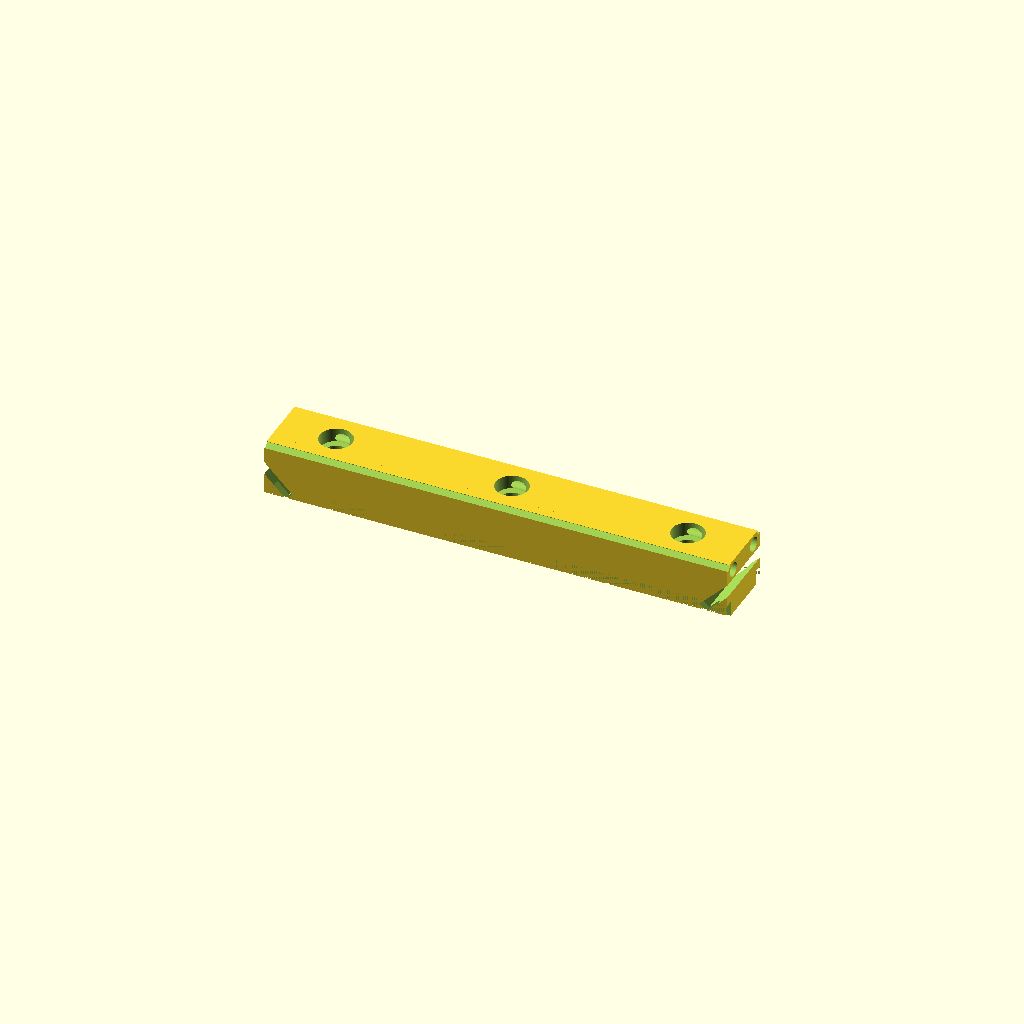
Cell 1: rendered with the file's own defaults.
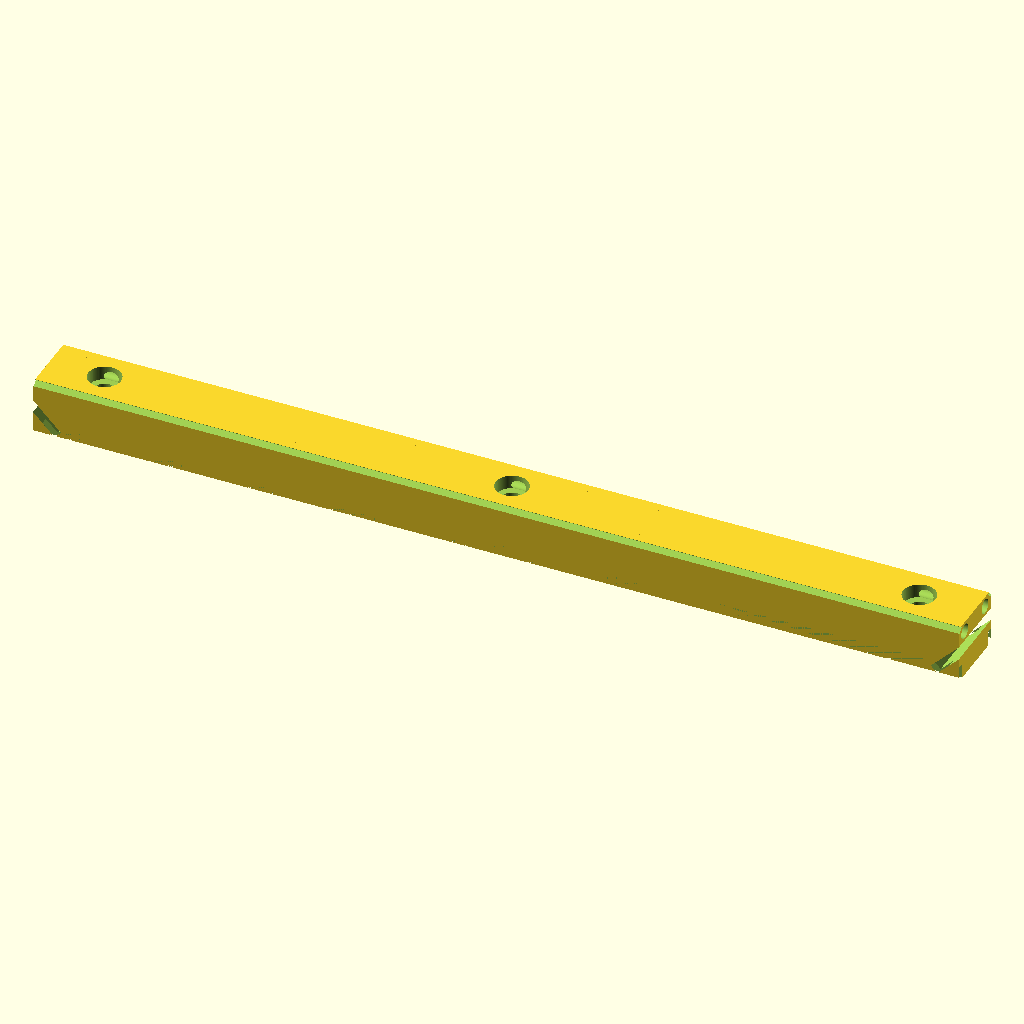
Cell 2: rail_L = 200 (everything else at default).
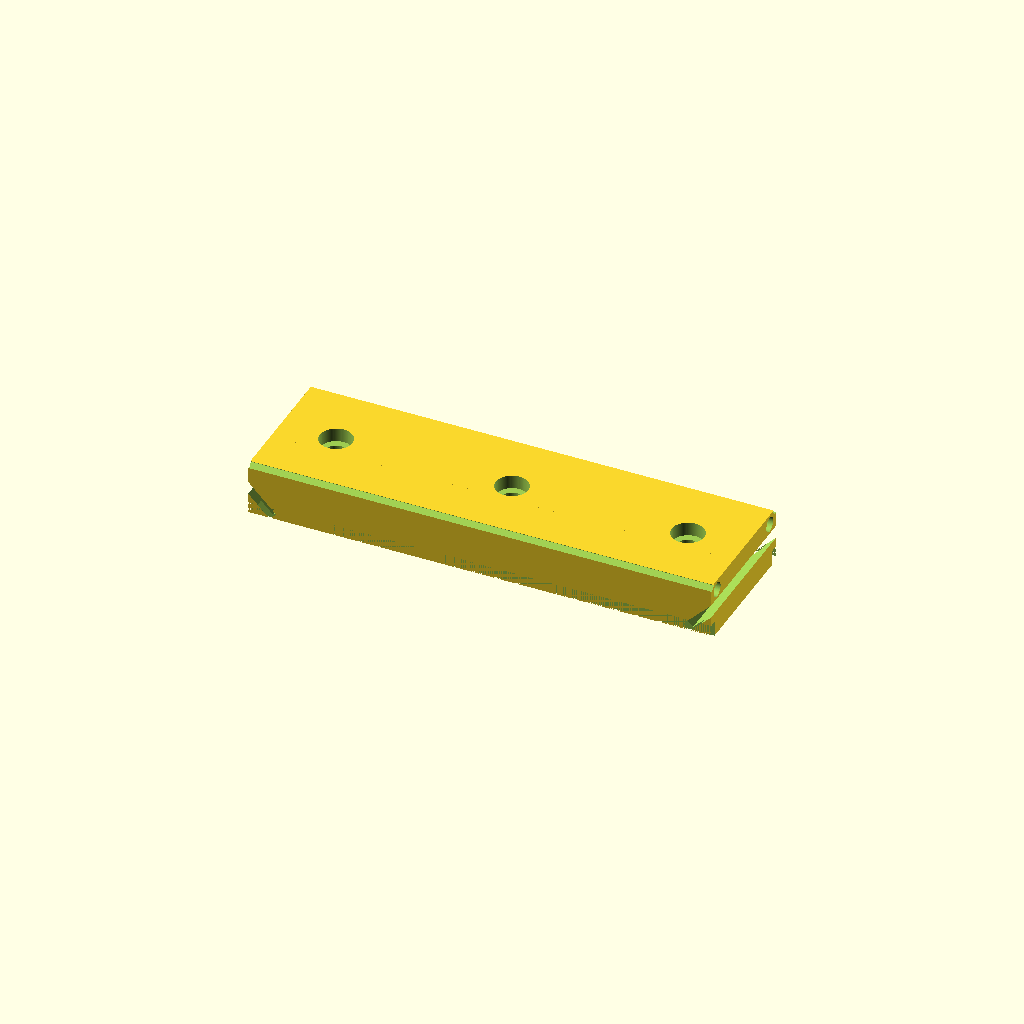
Cell 3: the same model with rail_W = 30.
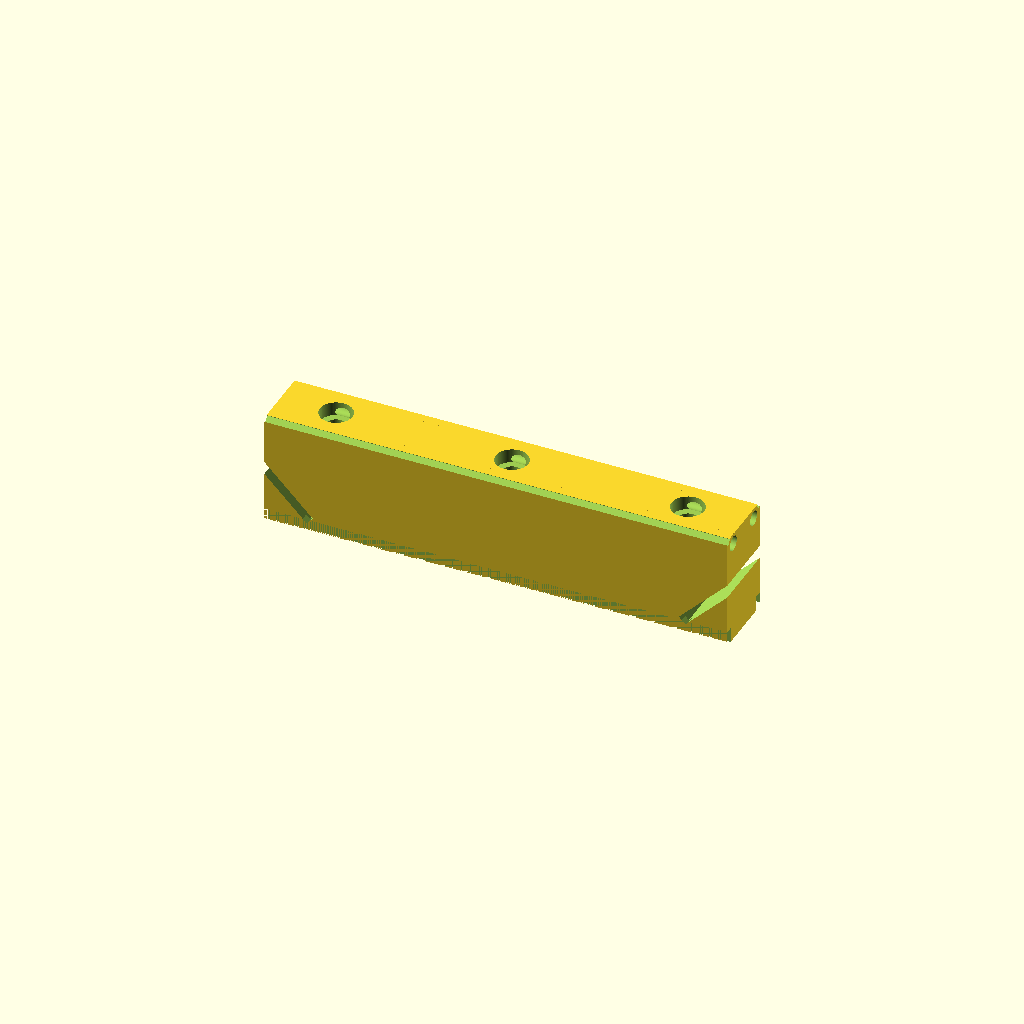
Cell 4 — rail_H set to 25, the other parameters unchanged.
One fixed orthographic camera (rotation 55°, 0°, 25°; colour scheme Cornfield) for every cell.
OpenSCAD source file results/nopscadlib/ablations/no_retrieval/scad/rail__SSR15.scad:
$fn = 96;

// Target overall dimensions
rail_L = 100.0;
rail_W = 15.0;
rail_H = 12.5;

// Robust boolean overlap
overlap = 0.6;

// Mounting holes (through) + counterbore (top)
mount_hole_d = 4.0;
counterbore_d = 7.0;
counterbore_depth = 3.0;

// Hole layout (3 holes)
hole_edge_margin = 12.0;

// Profile features (visual linear-rail look)
side_relief_w = 1.6;          // side undercut width
side_relief_h = 3.0;          // side undercut height from bottom
top_land_w = 9.0;             // raised top land width
top_land_h = 1.2;             // raised top land height
raceway_r = 1.6;              // ball track radius
raceway_inset = 1.2;          // inset from side faces
raceway_drop = 2.2;           // drop from top surface to raceway center

// Small edge breaks
edge_chamfer = 0.7;
end_chamfer = 1.0;

module rail_blank() {
    // Base body at exact overall size
    cube([rail_L, rail_W, rail_H], center=true);
}

module top_land_add() {
    // Raised land on top (still within overall height by subtracting elsewhere)
    translate([0, 0, rail_H/2 - top_land_h/2])
        cube([rail_L, top_land_w, top_land_h], center=true);
}

module side_reliefs_cut() {
    // Undercuts on both sides near the bottom to create a recognizable rail profile
    for (s = [-1, 1]) {
        translate([0,
                   s*(rail_W/2 - side_relief_w/2),
                   -rail_H/2 + side_relief_h/2])
            cube([rail_L + 2*overlap, side_relief_w, side_relief_h + overlap], center=true);
    }
}

module raceways_cut() {
    // Two longitudinal ball tracks near the top, one on each side
    zc = rail_H/2 - raceway_drop;
    yc = rail_W/2 - raceway_inset - raceway_r;
    for (s = [-1, 1]) {
        translate([0, s*yc, zc])
            rotate([0, 90, 0])
                cylinder(h=rail_L + 2*overlap, r=raceway_r, center=true);
    }
}

module mounting_holes_cut() {
    // Through holes along Z (vertical), placed along length
    xs = [-rail_L/2 + hole_edge_margin, 0, rail_L/2 - hole_edge_margin];
    for (x = xs) {
        translate([x, 0, 0])
            cylinder(h=rail_H + 2*overlap, r=mount_hole_d/2, center=true);
    }
}

module counterbores_cut() {
    // Counterbores from top face down
    xs = [-rail_L/2 + hole_edge_margin, 0, rail_L/2 - hole_edge_margin];
    for (x = xs) {
        translate([x, 0, rail_H/2 - counterbore_depth/2 + overlap/2])
            cylinder(h=counterbore_depth + overlap, r=counterbore_d/2, center=true);
    }
}

module edge_chamfers_cut() {
    // Simple edge breaks using subtractive wedges (cubes rotated 45°)
    // Along the long top edges
    for (s = [-1, 1]) {
        translate([0, s*(rail_W/2 - edge_chamfer/2), rail_H/2 - edge_chamfer/2])
            rotate([45*s, 0, 0])
                cube([rail_L + 2*overlap, edge_chamfer*2, edge_chamfer*2], center=true);
    }
    // Along the long bottom edges
    for (s = [-1, 1]) {
        translate([0, s*(rail_W/2 - edge_chamfer/2), -rail_H/2 + edge_chamfer/2])
            rotate([45*s, 0, 0])
                cube([rail_L + 2*overlap, edge_chamfer*2, edge_chamfer*2], center=true);
    }
}

module end_chamfers_cut() {
    // End chamfers on all four long edges using rotated cubes
    for (sx = [-1, 1]) {
        translate([sx*(rail_L/2 - end_chamfer/2), 0, 0])
            rotate([0, 45*sx, 0])
                cube([end_chamfer*2, rail_W + 2*overlap, rail_H + 2*overlap], center=true);
    }
}

module rail_solid() {
    // Keep ONE connected solid: start from exact bounding box, then sculpt
    difference() {
        union() {
            rail_blank();
            // Add top land, then remove equivalent volume elsewhere via side reliefs/raceways
            // (still results in a single connected solid)
            top_land_add();
        }
        side_reliefs_cut();
        raceways_cut();
        mounting_holes_cut();
        counterbores_cut();
        edge_chamfers_cut();
        end_chamfers_cut();
    }
}

rail_solid();
Customizer parameters (derived from the source; name, type, default, range or options):
rail_L: number, default 100
rail_W: number, default 15
rail_H: number, default 12.5
overlap: number, default 0.6
mount_hole_d: number, default 4
counterbore_d: number, default 7
counterbore_depth: number, default 3
hole_edge_margin: number, default 12
side_relief_w: number, default 1.6
side_relief_h: number, default 3
top_land_w: number, default 9
top_land_h: number, default 1.2
raceway_r: number, default 1.6
raceway_inset: number, default 1.2
raceway_drop: number, default 2.2
edge_chamfer: number, default 0.7
end_chamfer: number, default 1
